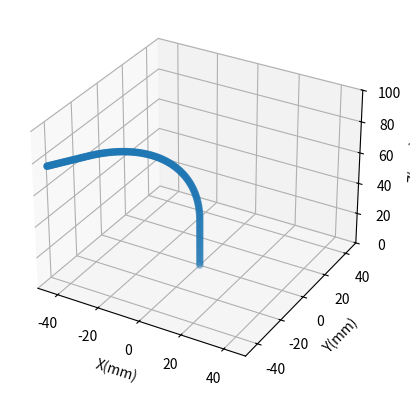

Here is the Python script that generated this plot:
# import numpy as np
# import matplotlib.pyplot as plt
# from mpl_toolkits.mplot3d.art3d import Poly3DCollection

# class Needle():
#     def __init__(self):
#         # base
#         self.x_base = 0
#         self.y_base = 0

#         # configration
#         self.dz1 = 30
#         self.theta_z = -20
#         self.r_x = 70
#         self.theta_x = 80
#         self.theta_y = 0
#         self.dz2 = 20

#         # transform
#         self.T_0 = self.transl(self.x_base, self.y_base, 0)
#         self.T_01, self.T_12, self.T_23 = np.eye(4), np.eye(4), np.eye(4)
#         self.catheter_points = np.array([[self.x_base, self.y_base, 0]])
#         self.catheter_bending_section = np.array([[self.x_base, self.y_base, 0]])
#         self.catheter_rigid_section = np.array([[]])

#     def forward_kinematics(self):
#         self.T_01 = self.T_0 @ self.transformation_matrix_z(self.theta_z, self.dz1)
#         self.T_12 = self.T_01 @ self.constance_curve_matrix_x(self.theta_x, self.r_x) \
#             @ self.transformation_matrix_y(self.theta_y, 0)

#     def calculate_shape(self):
#         self.catheter_points = np.array([[self.x_base, self.y_base, 0]])
#         # section one
#         z_values = np.linspace(1, self.dz1, int(self.dz1))
#         section_one_points = np.column_stack((np.full_like(z_values, self.x_base), 
#                           np.full_like(z_values, self.y_base), 
#                           z_values))
        
#         # section two
#         length = self.r_x*self.theta_x*np.pi/180
#         length_values = np.linspace(1,length, int(length))
#         x_values = np.array([0]*int(length))
#         y_values = -self.r_x+self.r_x*np.cos(length_values/self.r_x)
#         z_values = self.r_x*np.sin(length_values/self.r_x)
#         one_values = np.array([1]*int(length))
#         section_two_points = np.vstack((x_values, y_values, z_values, one_values))
#         section_two_points = ((self.T_01 @ section_two_points).T)[:,0:3]

#         # section three
#         z_values = np.linspace(1, self.dz2, int(self.dz2))
#         x_values = np.array([0]*int(self.dz2))
#         y_values = np.array([0]*int(self.dz2))
#         one_values = np.array([1]*int(self.dz2))
#         section_three_points = np.vstack((x_values, y_values, z_values, one_values))
#         section_three_points = ((self.T_12 @ section_three_points).T)[:,0:3]


#         self.catheter_points = np.vstack((self.catheter_points, 
#                                           section_one_points, 
#                                           section_two_points,
#                                           section_three_points))
#         self.catheter_bending_section = np.vstack((self.catheter_points, 
#                                           section_one_points, 
#                                           section_two_points))
#         self.catheter_rigid_section = section_three_points
#         # print(self.catheter_points)
    
#     @staticmethod
#     def transformation_matrix_z(theta, d):
#         theta = theta*np.pi/180.0
#         cos_theta = np.cos(theta)
#         sin_theta = np.sin(theta)
        
#         Tz = np.array([
#             [cos_theta, -sin_theta, 0, 0],
#             [sin_theta,  cos_theta, 0, 0],
#             [0,          0,         1, d],
#             [0,          0,         0, 1]
#         ])
        
#         return Tz

#     @staticmethod
#     def constance_curve_matrix_x(theta, r):
#         theta = theta*np.pi/180.0
#         cos_theta = np.cos(theta)
#         sin_theta = np.sin(theta)
        
#         Tx = np.array([
#             [1, 0,         0,          0],
#             [0, cos_theta, -sin_theta, -r+r*cos_theta],
#             [0, sin_theta, cos_theta,  r*sin_theta],
#             [0, 0,         0,          1]
#         ])
        
#         return Tx
    
#     @staticmethod
#     def transl(x,y,z):
#         T = np.array([
#             [1,          0,         0, x],
#             [0,          1,         0, y],
#             [0,          0,         1, z],
#             [0,          0,         0, 1],
#         ])

#         return T
    
#     @staticmethod
#     def transformation_matrix_y(theta, d):
#         theta = theta*np.pi/180.0
#         cos_theta = np.cos(theta)
#         sin_theta = np.sin(theta)
        
#         Ty = np.array([
#             [ cos_theta,  0, sin_theta, 0],
#             [ 0,          1, 0,         d],
#             [-sin_theta,  0, cos_theta, 0],
#             [ 0,          0, 0,         1]
#         ])
        
#         return Ty


# if __name__ == '__main__':
#     needle = Needle()
#     needle.forward_kinematics()
#     needle.calculate_shape()

#     fig = plt.figure()
#     ax = fig.add_subplot(111, projection='3d')
#     ax.scatter(needle.catheter_points[:,0],
#                needle.catheter_points[:,1],
#                needle.catheter_points[:,2])
#     ax.set_xlabel('X(mm)')
#     ax.set_ylabel('Y(mm)')
#     ax.set_zlabel('Z(mm)')

#     ax.set_xlim([-50,50])
#     ax.set_ylim([-50,50])
#     ax.set_zlim([0,100])

#     plt.show()

import numpy as np
import matplotlib.pyplot as plt
from mpl_toolkits.mplot3d.art3d import Poly3DCollection

# ====================== 导管针状物类定义 ======================
class Needle():
    def __init__(self, x_base=0, y_base=0, dz1=30, theta_z=-20, r_x=70, theta_x=80, theta_y=0, dz2=20):
        """ 初始化导管基础参数和变换矩阵 """
        # 基础位置
        self.x_base = x_base  # X轴基准坐标
        self.y_base = y_base  # Y轴基准坐标

        # 运动学参数配置
        self.dz1 = dz1     # 第一段直线长度（沿Z轴）
        self.theta_z = theta_z  # Z轴旋转角度（度）
        self.r_x = r_x     # X方向弯曲半径
        self.theta_x = theta_x  # X方向弯曲角度（度）
        self.theta_y = theta_y   # Y轴旋转角度（预留）
        self.dz2 = dz2     # 第二段直线长度（弯曲后的延伸）

        # 变换矩阵初始化
        self.T_0 = self.transl(self.x_base, self.y_base, 0)  # 基准坐标系
        self.T_01, self.T_12, self.T_23 = np.eye(4), np.eye(4), np.eye(4)  # 各段变换矩阵
        self.catheter_points = np.array([[self.x_base, self.y_base, 0]])  # 导管点云容器
        self.catheter_bending_section = np.array([[self.x_base, self.y_base, 0]])  # 弯曲段
        self.catheter_rigid_section = np.array([[]])  # 刚性段

    def forward_kinematics(self):
        """ 正向运动学计算 """
        # 第一段变换：Z轴旋转+平移
        self.T_01 = self.T_0 @ self.transformation_matrix_z(self.theta_z, self.dz1)
        # 第二段变换：恒定曲率弯曲+Y轴旋转
        self.T_12 = self.T_01 @ self.constance_curve_matrix_x(self.theta_x, self.r_x) \
            @ self.transformation_matrix_y(self.theta_y, 0)

    def calculate_shape(self):
        """ 计算导管三维形状 """
        # 初始化点云容器
        self.catheter_points = np.array([[self.x_base, self.y_base, 0]])
        
        # 第一部分：直线段（沿Z轴）
        z_values = np.linspace(1, self.dz1, int(self.dz1))  # 生成等间距Z值
        section_one_points = np.column_stack((  # 构建(x,y,z)坐标
            np.full_like(z_values, self.x_base),  # X坐标保持基准
            np.full_like(z_values, self.y_base),  # Y坐标保持基准
            z_values))  # Z方向线性增长
        
        # 第二部分：弯曲段（恒定曲率圆弧）
        length = self.r_x * self.theta_x * np.pi / 180  # 计算弧长
        length_values = np.linspace(1, length, int(length))  # 沿弧长采样
        # 参数化圆弧（在局部坐标系中）
        x_values = np.zeros(int(length))  # X方向无变化
        y_values = -self.r_x + self.r_x * np.cos(length_values/self.r_x)  # Y方向余弦变化
        z_values = self.r_x * np.sin(length_values/self.r_x)  # Z方向正弦变化
        one_values = np.ones(int(length))  # 齐次坐标扩充
        # 组合齐次坐标并进行坐标变换
        section_two_points = np.vstack((x_values, y_values, z_values, one_values))
        section_two_points = ((self.T_01 @ section_two_points).T)[:,0:3]  # 应用变换矩阵
        
        # 第三部分：刚性延伸段
        z_values = np.linspace(1, self.dz2, int(self.dz2))  # 生成延伸段Z值
        x_values = np.zeros(int(self.dz2))  # X保持零
        y_values = np.zeros(int(self.dz2))  # Y保持零
        one_values = np.ones(int(self.dz2))  # 齐次坐标
        section_three_points = np.vstack((x_values, y_values, z_values, one_values))
        section_three_points = ((self.T_12 @ section_three_points).T)[:,0:3]  # 应用变换
        
        # 合并所有点云
        self.catheter_points = np.vstack((self.catheter_points, 
                                        section_one_points, 
                                        section_two_points,
                                        section_three_points))
        # 分离存储弯曲段和刚性段
        self.catheter_bending_section = np.vstack((self.catheter_points, 
                                        section_one_points, 
                                        section_two_points))
        self.catheter_rigid_section = section_three_points

    # ====================== 变换矩阵工具方法 ======================
    @staticmethod
    def transformation_matrix_z(theta, d):
        """ Z轴旋转平移矩阵 """
        theta = theta * np.pi/180.0  # 角度转弧度
        cos_theta = np.cos(theta)
        sin_theta = np.sin(theta)
        return np.array([  # 标准Z轴旋转平移矩阵
            [cos_theta, -sin_theta, 0, 0],
            [sin_theta,  cos_theta, 0, 0],
            [0,          0,         1, d],
            [0,          0,         0, 1]
        ])

    @staticmethod
    def constance_curve_matrix_x(theta, r):
        """ 恒定曲率弯曲矩阵（绕X轴） """
        theta = theta * np.pi/180.0
        cos_theta = np.cos(theta)
        sin_theta = np.sin(theta)
        return np.array([  # 包含曲率补偿的变换矩阵
            [1, 0,         0,          0],
            [0, cos_theta, -sin_theta, -r + r*cos_theta],  # Y方向补偿
            [0, sin_theta, cos_theta,  r*sin_theta],       # Z方向补偿
            [0, 0,         0,          1]
        ])
    
    @staticmethod
    def transl(x,y,z):
        """ 纯平移矩阵 """
        return np.array([  # 标准平移变换矩阵
            [1,0,0,x],
            [0,1,0,y],
            [0,0,1,z],
            [0,0,0,1]
        ])
    
    @staticmethod
    def transformation_matrix_y(theta, d):
        """ Y轴旋转平移矩阵 """
        theta = theta * np.pi/180.0
        cos_theta = np.cos(theta)
        sin_theta = np.sin(theta)
        return np.array([  # 标准Y轴旋转矩阵
            [ cos_theta, 0, sin_theta, 0],
            [ 0,         1, 0,         d],
            [-sin_theta, 0, cos_theta, 0],
            [ 0,         0, 0,         1]
        ])

# ====================== 主程序 ======================
if __name__ == '__main__':
    needle = Needle()  # 创建导管对象
    needle.forward_kinematics()  # 计算运动学
    needle.calculate_shape()  # 生成形状点云

    # 创建3D可视化
    fig = plt.figure()
    ax = fig.add_subplot(111, projection='3d')
    ax.scatter(needle.catheter_points[:,0],  # X坐标
               needle.catheter_points[:,1],  # Y坐标
               needle.catheter_points[:,2])  # Z坐标
    
    # 设置坐标轴标签
    ax.set_xlabel('X(mm)')
    ax.set_ylabel('Y(mm)')
    ax.set_zlabel('Z(mm)')
    
    # 设置显示范围
    ax.set_xlim([-50,50])
    ax.set_ylim([-50,50])
    ax.set_zlim([0,100])

    plt.show()